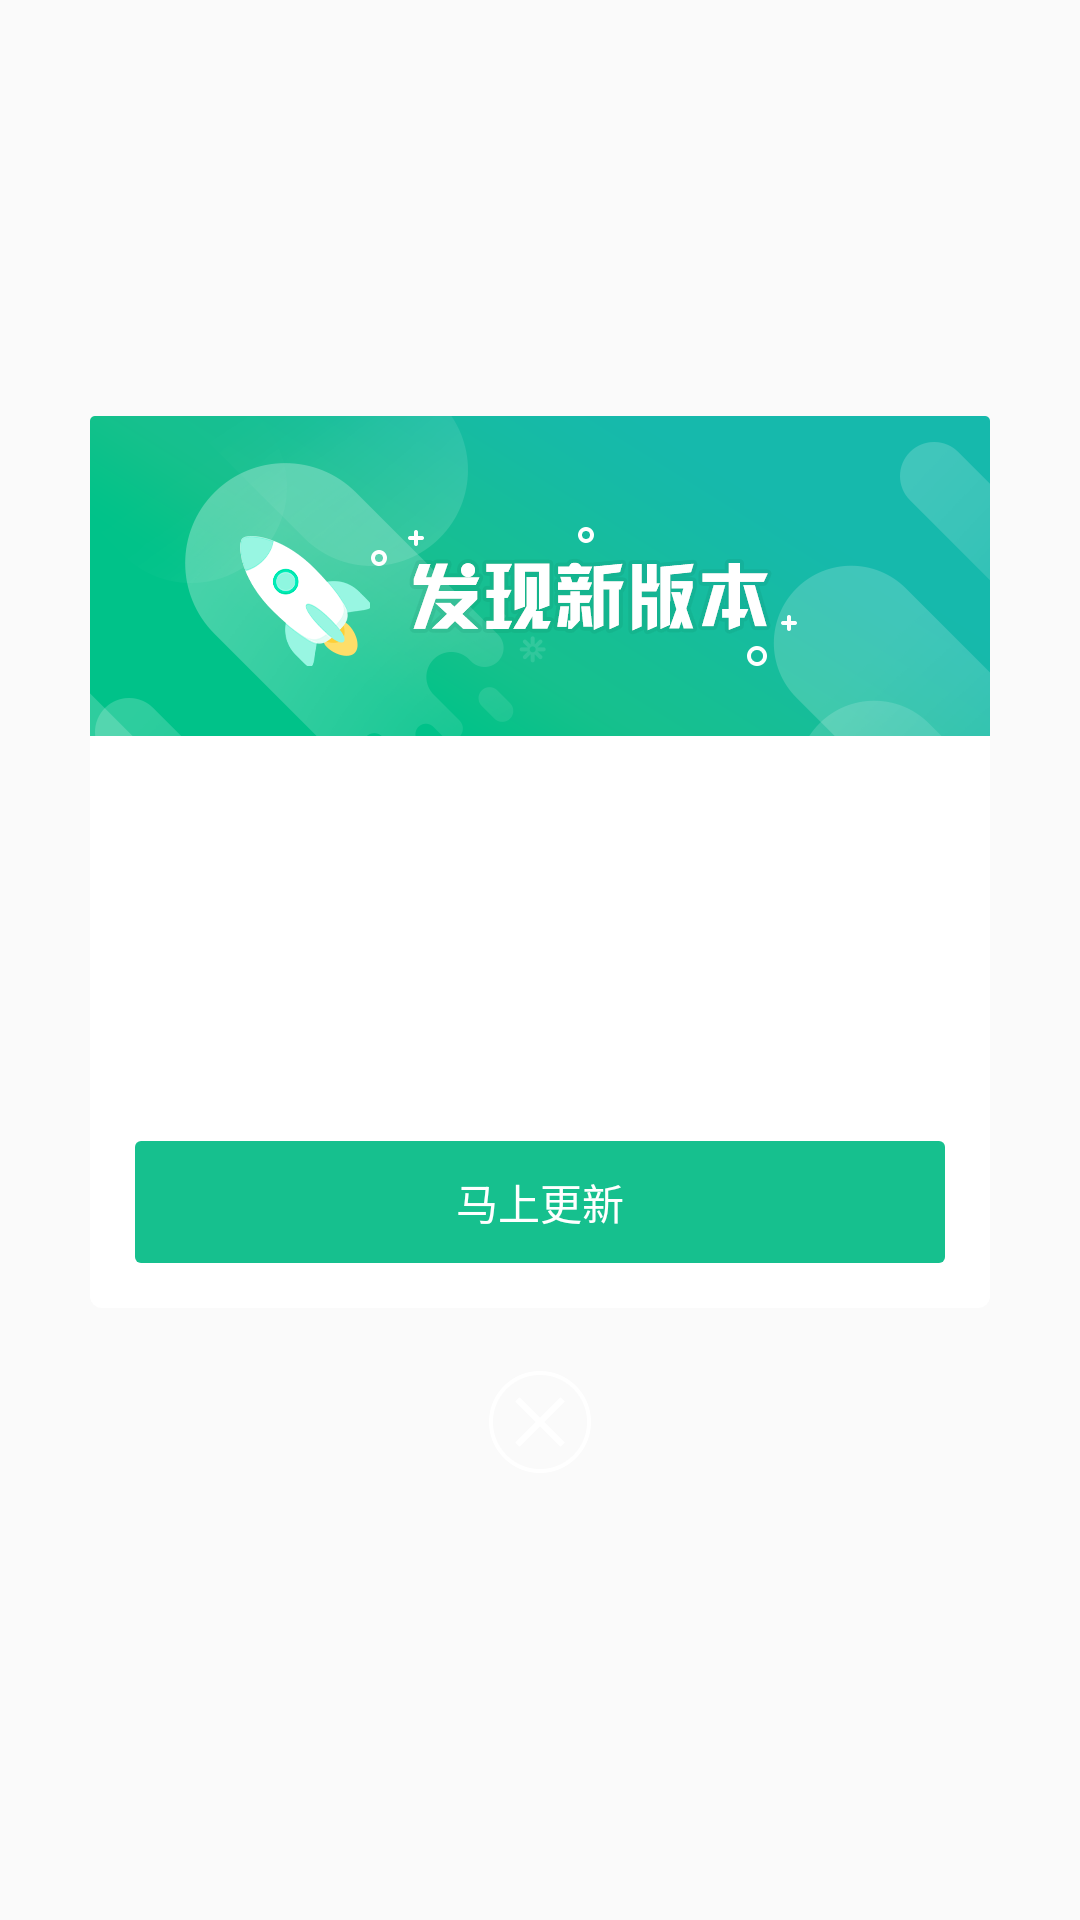

Android layout source for this screen:
<!-- AndroidManifest.xml: application theme AppTheme -->
<!-- res/layout/fragment_upload_apk.xml -->
<?xml version="1.0" encoding="utf-8"?>
<LinearLayout xmlns:android="http://schemas.android.com/apk/res/android"
    android:layout_width="match_parent"
    android:layout_height="match_parent"
    android:orientation="vertical"
    android:gravity="center"
    >

    <LinearLayout
        android:orientation="vertical"
        android:layout_width="wrap_content"
        android:layout_height="wrap_content">


        <LinearLayout
            android:layout_width="match_parent"
            android:layout_height="wrap_content"
            android:background="@drawable/shape_back_white"
            android:orientation="vertical">

            <RelativeLayout
                android:layout_width="wrap_content"
                android:layout_height="wrap_content"
                android:background="@drawable/up_pop_bk">

                <ImageView
                    android:id="@+id/imageview"
                    android:layout_width="wrap_content"
                    android:layout_height="wrap_content"
                    android:layout_marginLeft="50dp"
                    android:layout_marginTop="40dp"
                    android:background="@drawable/up_pop_icon"/>

            </RelativeLayout>

            <TextView
                android:id="@+id/contentTv"
                android:layout_width="match_parent"
                android:layout_height="wrap_content"
                android:layout_marginBottom="10dp"
                android:layout_marginTop="10dp"
                android:lineSpacingExtra="3dp"
                android:lineSpacingMultiplier="1"
                android:minHeight="100dp"
                android:paddingLeft="15dp"
                android:paddingRight="15dp"
                android:text=""
                android:textSize="15sp"/>

            <TextView
                android:id="@+id/uploadTv"
                android:layout_width="match_parent"
                android:layout_height="wrap_content"
                android:layout_gravity="center_horizontal"
                android:layout_margin="15dp"
                android:background="@drawable/shape_back_green"
                android:gravity="center"
                android:padding="10dp"
                android:text="马上更新"
                android:textColor="@color/color_appwhite"
                android:textSize="14sp"/>

        </LinearLayout>

        <TextView
            android:id="@+id/cancelTv"
            android:layout_width="match_parent"
            android:layout_height="45dp"
            android:layout_marginTop="20dp"
            android:drawableBottom="@drawable/share_close"
            android:drawablePadding="10dp"
            android:gravity="center"
            android:padding="10dp"/>


    </LinearLayout>

</LinearLayout>
<!-- resources referenced by this layout -->
<resources>
  <color name="color_appwhite">#FFFFFF</color>
  <!-- drawable shape_back_green (drawable) -->
  <?xml version="1.0" encoding="utf-8"?>
  <shape xmlns:android="http://schemas.android.com/apk/res/android"
      android:shape="rectangle" >
  
      <solid android:color="@color/color_appgreen" />
  
      <corners android:radius="2dp" />
  
  </shape>
  <!-- drawable shape_back_white (drawable) -->
  <?xml version="1.0" encoding="utf-8"?>
  <shape xmlns:android="http://schemas.android.com/apk/res/android"
      android:shape="rectangle" >
  
      <solid android:color="@color/color_appwhite" />
  
      <corners android:radius="4dp" />
  
  </shape>
  <!-- drawable share_close: png bitmap (drawable-xxhdpi, 3332 bytes) -->
  <!-- drawable up_pop_bk: png bitmap (drawable-xhdpi, 14642 bytes) -->
  <!-- drawable up_pop_icon: png bitmap (drawable-xxhdpi, 4738 bytes) -->
  <style name="AppTheme" parent="Theme.AppCompat.Light.NoActionBar">
          
          <item name="android:windowTranslucentStatus">true</item>
          <item name="android:statusBarColor">@android:color/transparent</item>
          <item name="android:windowLightStatusBar">true</item>
          <item name="android:editTextBackground">@android:color/transparent</item>
      </style>
  <color name="color_appgreen">#16c08e</color>
</resources>
